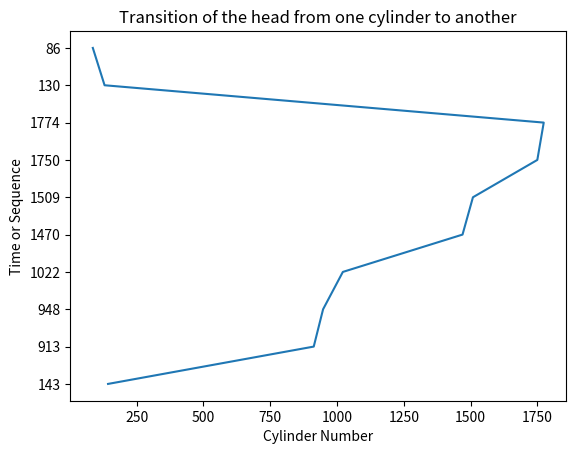

Recreate this plot in Python.
import numpy as np # if you want to use it.
import copy # if you want to use it. in copying lists. using copy.deepcopy() method.

class LOOK_class:
    def __init__(self):
       pass
    
    def run(self, queue:list = None, head_start :int = None, head_previous:int = None):
        '''
        queue: list of integers.\n
        head_start: integer.\n
        head_previous: integer.\n
        '''
        '''
        queue example:
        [98, 183, 37, 122, 14, 124, 65, 67]
        sorted_queue example:
        [14, 37, 65, 67, 98, 122, 124, 183]
        this is not the solution of the queue example, it is just an example of the output.
        '''
        sorted_queue = []
        if head_start == None or head_previous == None:
            dir = np.random.choice([-1, 1])
        else:
            dir =  1 if head_start - head_previous > 0  else -1
            if head_start - head_previous == 0:
                dir = np.random.choice([-1, 1])
        current_head = head_start
        sorted_queue.append(current_head)
        while len(sorted_queue) < len(queue) +1:
            _min = float('inf')
            _max = -1
            for i in range(len(queue)):
                if dir == 1:
                    if queue[i] > current_head and queue[i] < _min and queue[i] not in sorted_queue:
                        _min = queue[i]
                else:
                    if queue[i] < current_head and queue[i] > _max and queue[i] not in sorted_queue:
                        _max = queue[i]
            if _min != float('inf'):
                current_head = _min
            if _max != -1:
                current_head = _max
            if _min != float('inf') or _max != -1:
                sorted_queue.append(current_head)
            else:
                dir *= -1
           
        return sorted_queue


if __name__ == "__main__":
    # you can test your code here.

    # queue = [98, 183, 37, 122, 14, 124, 65, 67]
    queue = [86, 1470, 913, 1774, 948, 1509, 1022, 1750, 130]
    import matplotlib.pyplot as plt
    head_start = 143
    head_previous = 125
    look = LOOK_class()
    LOOK_queue = look.run(queue, head_start, head_previous)
    
    
    plt.plot(LOOK_queue, range(len(LOOK_queue)))
    plt.yticks(range(len(LOOK_queue)), LOOK_queue)
    plt.ylabel('Time or Sequence')
    plt.xlabel('Cylinder Number')
    plt.title('Transition of the head from one cylinder to another')
    plt.show()
    print(LOOK_queue)
